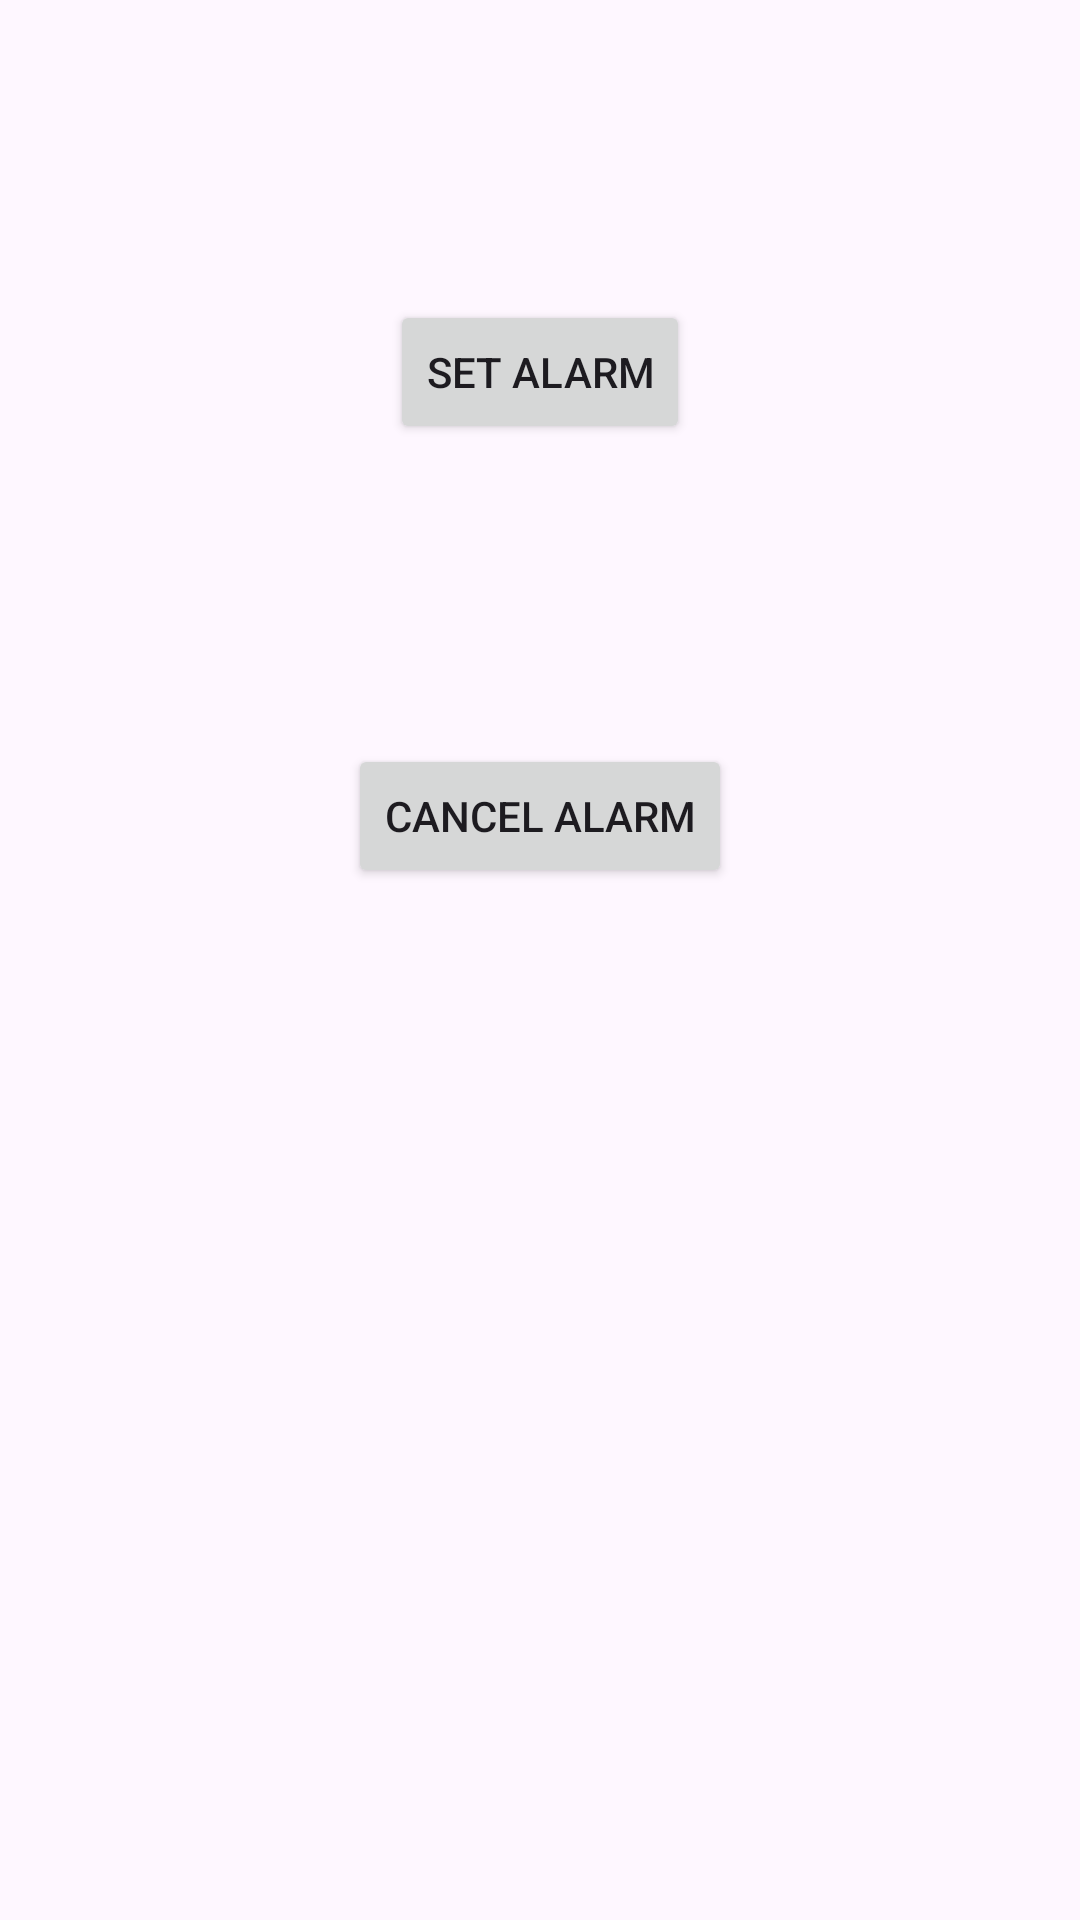

Here is an Android app screen rendered from its layout file. Give the layout XML and the strings, colors and styles it references.
<!-- AndroidManifest.xml: application theme Theme.LocationUpdatesExample -->
<!-- res/layout/activity_alarm_manager_example.xml -->
<?xml version="1.0" encoding="utf-8"?>
<androidx.constraintlayout.widget.ConstraintLayout xmlns:android="http://schemas.android.com/apk/res/android"
    xmlns:app="http://schemas.android.com/apk/res-auto"
    xmlns:tools="http://schemas.android.com/tools"
    android:layout_width="match_parent"
    android:layout_height="match_parent"
    tools:context=".alarmmanager.AlarmManagerExample">

    <Button
        android:id="@+id/button_one"
        android:layout_width="wrap_content"
        android:layout_height="wrap_content"
        android:layout_marginTop="100dp"
        android:text="Set Alarm"
        app:layout_constraintEnd_toEndOf="parent"
        app:layout_constraintStart_toStartOf="parent"
        app:layout_constraintTop_toTopOf="parent"
        tools:layout_editor_absoluteX="157dp"
        tools:layout_editor_absoluteY="182dp" />

    <Button
        android:id="@+id/button_cancel"
        android:layout_width="wrap_content"
        android:layout_height="wrap_content"
        android:layout_marginTop="100dp"
        android:text="Cancel Alarm"
        app:layout_constraintEnd_toEndOf="parent"
        app:layout_constraintStart_toStartOf="parent"
        app:layout_constraintTop_toBottomOf="@+id/button_one"
        tools:layout_editor_absoluteX="154dp"
        tools:layout_editor_absoluteY="334dp" />
</androidx.constraintlayout.widget.ConstraintLayout>
<!-- resources referenced by this layout -->
<resources>
  <style name="Theme.LocationUpdatesExample" parent="Base.Theme.LocationUpdatesExample" />
  <style name="Base.Theme.LocationUpdatesExample" parent="Theme.Material3.DayNight.NoActionBar">
          
          
      </style>
</resources>
